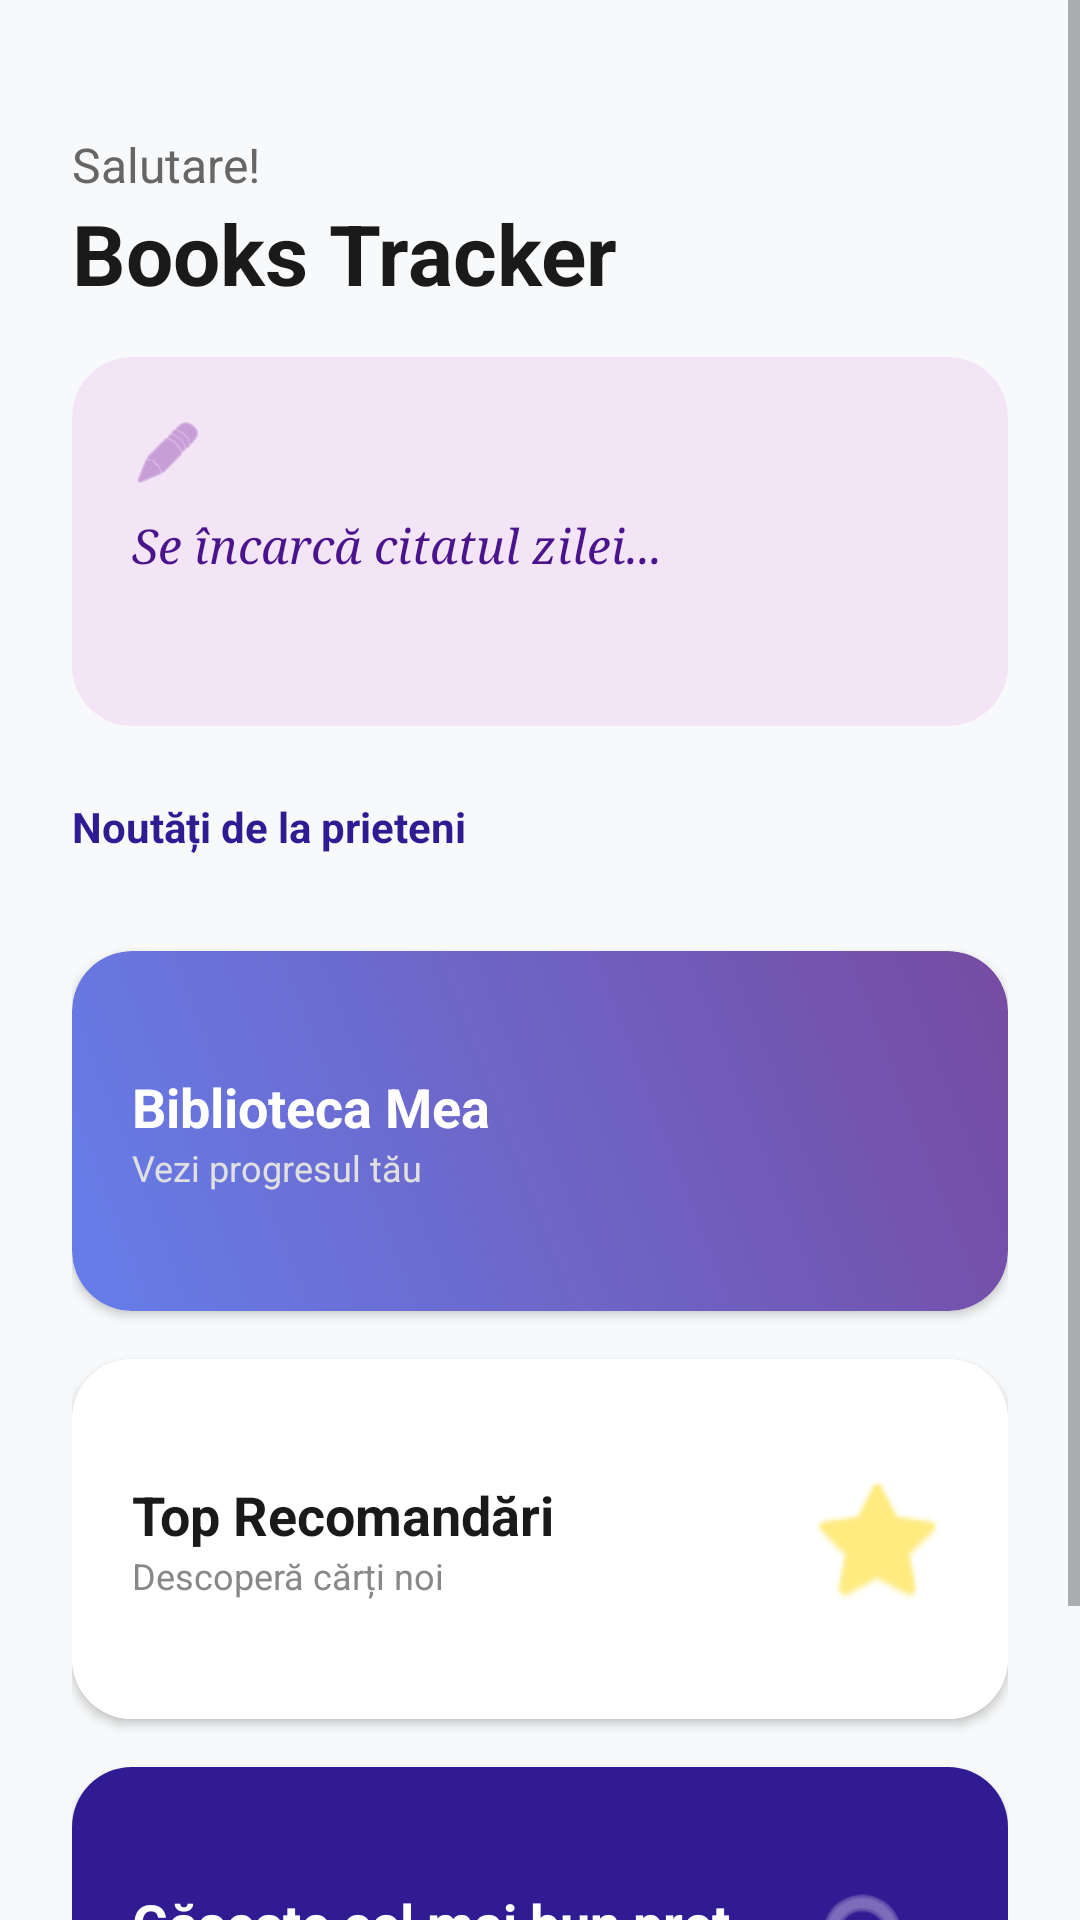

Produce the Android XML layout that renders to this screen, including the resource entries it uses.
<!-- AndroidManifest.xml: application theme Theme.BooksTracker -->
<!-- res/layout/activity_home.xml -->
<?xml version="1.0" encoding="utf-8"?>
<androidx.drawerlayout.widget.DrawerLayout
    xmlns:android="http://schemas.android.com/apk/res/android"
    xmlns:app="http://schemas.android.com/apk/res-auto"
    android:id="@+id/drawer_layout"
    android:layout_width="match_parent"
    android:layout_height="match_parent"
    android:fitsSystemWindows="true">

    <ScrollView
        android:layout_width="match_parent"
        android:layout_height="match_parent"
        android:background="#F8F9FA">

        <LinearLayout
            android:layout_width="match_parent"
            android:layout_height="wrap_content"
            android:orientation="vertical"
            android:padding="24dp">

            <TextView
                android:id="@+id/tvSalutare"
                android:layout_width="wrap_content"
                android:layout_height="wrap_content"
                android:text="Salutare!"
                android:textSize="16sp"
                android:textColor="#666"
                android:layout_marginTop="20dp"/>

            <TextView
                android:layout_width="wrap_content"
                android:layout_height="wrap_content"
                android:text="Books Tracker"
                android:textSize="28sp"
                android:textStyle="bold"
                android:textColor="#1A1A1A"
                android:layout_marginBottom="16dp"/>

            <androidx.cardview.widget.CardView
                android:id="@+id/cardDailyQuote"
                android:layout_width="match_parent"
                android:layout_height="wrap_content"
                android:layout_marginBottom="24dp"
                app:cardCornerRadius="20dp"
                app:cardElevation="0dp"
                app:cardBackgroundColor="#F3E5F5"> <LinearLayout
                android:layout_width="match_parent"
                android:layout_height="wrap_content"
                android:orientation="vertical"
                android:padding="20dp">

                <ImageView
                    android:layout_width="24dp"
                    android:layout_height="24dp"
                    android:src="@android:drawable/ic_menu_edit"
                    app:tint="#7B1FA2"
                    android:layout_marginBottom="8dp"
                    android:alpha="0.6"/>

                <TextView
                    android:id="@+id/tvDailyQuote"
                    android:layout_width="match_parent"
                    android:layout_height="wrap_content"
                    android:text="Se încarcă citatul zilei..."
                    android:textSize="16sp"
                    android:fontFamily="serif"
                    android:textStyle="italic"
                    android:textColor="#4A148C"
                    android:lineSpacingExtra="4dp"/>

                <TextView
                    android:id="@+id/tvQuoteAuthor"
                    android:layout_width="wrap_content"
                    android:layout_height="wrap_content"
                    android:text=""
                    android:textSize="13sp"
                    android:textStyle="bold"
                    android:textColor="#7B1FA2"
                    android:layout_gravity="end"
                    android:layout_marginTop="12dp"/>
            </LinearLayout>
            </androidx.cardview.widget.CardView>

            <TextView
                android:layout_width="wrap_content"
                android:layout_height="wrap_content"
                android:text="Noutăți de la prieteni"
                android:textSize="14sp"
                android:textStyle="bold"
                android:textColor="#311B92"
                android:layout_marginBottom="8dp"/>

            <androidx.recyclerview.widget.RecyclerView
                android:id="@+id/rvFeed"
                android:layout_width="match_parent"
                android:layout_height="wrap_content"
                android:layout_marginBottom="24dp"
                android:orientation="horizontal"
                app:layoutManager="androidx.recyclerview.widget.LinearLayoutManager" />

            <androidx.cardview.widget.CardView
                android:id="@+id/cardMyLibrary"
                android:layout_width="match_parent"
                android:layout_height="120dp"
                android:layout_marginBottom="16dp"
                app:cardCornerRadius="20dp"
                app:cardElevation="2dp"
                android:clickable="true"
                android:focusable="true"
                android:foreground="?android:attr/selectableItemBackground">

                <RelativeLayout
                    android:layout_width="match_parent"
                    android:layout_height="match_parent"
                    android:padding="20dp"
                    android:background="@drawable/gradient_blue_card">
                    <LinearLayout
                        android:layout_width="wrap_content"
                        android:layout_height="wrap_content"
                        android:orientation="vertical"
                        android:layout_alignParentStart="true"
                        android:layout_centerVertical="true">
                        <TextView
                            android:layout_width="wrap_content"
                            android:layout_height="wrap_content"
                            android:text="Biblioteca Mea"
                            android:textSize="18sp"
                            android:textStyle="bold"
                            android:textColor="#FFFFFF"/>
                        <TextView
                            android:layout_width="wrap_content"
                            android:layout_height="wrap_content"
                            android:text="Vezi progresul tău"
                            android:textSize="12sp"
                            android:textColor="#E0E0E0"/>
                    </LinearLayout>
                    <ImageView
                        android:layout_width="48dp"
                        android:layout_height="48dp"
                        android:layout_alignParentEnd="true"
                        android:layout_centerVertical="true"
                        android:src="@drawable/outline_auto_stories_24"
                        app:tint="#FFFFFF"
                        android:alpha="0.8"/>
                </RelativeLayout>
            </androidx.cardview.widget.CardView>

            <androidx.cardview.widget.CardView
                android:id="@+id/cardRecommendations"
                android:layout_width="match_parent"
                android:layout_height="120dp"
                android:layout_marginBottom="16dp"
                app:cardCornerRadius="20dp"
                app:cardElevation="2dp">
                <RelativeLayout
                    android:layout_width="match_parent"
                    android:layout_height="match_parent"
                    android:padding="20dp"
                    android:background="#FFFFFF">
                    <LinearLayout
                        android:layout_width="wrap_content"
                        android:layout_height="wrap_content"
                        android:orientation="vertical"
                        android:layout_alignParentStart="true"
                        android:layout_centerVertical="true">
                        <TextView
                            android:layout_width="wrap_content"
                            android:layout_height="wrap_content"
                            android:text="Top Recomandări"
                            android:textSize="18sp"
                            android:textStyle="bold"
                            android:textColor="#1A1A1A"/>
                        <TextView
                            android:layout_width="wrap_content"
                            android:layout_height="wrap_content"
                            android:text="Descoperă cărți noi"
                            android:textSize="12sp"
                            android:textColor="#888"/>
                    </LinearLayout>
                    <ImageView
                        android:layout_width="48dp"
                        android:layout_height="48dp"
                        android:layout_alignParentEnd="true"
                        android:layout_centerVertical="true"
                        android:src="@android:drawable/btn_star_big_on"
                        app:tint="#FFD700"
                        android:alpha="0.5"/>
                </RelativeLayout>
            </androidx.cardview.widget.CardView>

            <androidx.cardview.widget.CardView
                android:id="@+id/cardPriceFinder"
                android:layout_width="match_parent"
                android:layout_height="120dp"
                android:layout_marginBottom="32dp"
                app:cardCornerRadius="20dp"
                app:cardElevation="2dp">

                <RelativeLayout
                    android:layout_width="match_parent"
                    android:layout_height="match_parent"
                    android:background="#311B92"
                    android:padding="20dp">

                    <LinearLayout
                        android:layout_width="wrap_content"
                        android:layout_height="wrap_content"
                        android:layout_alignParentStart="true"
                        android:layout_centerVertical="true"
                        android:orientation="vertical">

                        <TextView
                            android:layout_width="wrap_content"
                            android:layout_height="wrap_content"
                            android:text="Găsește cel mai bun preț"
                            android:textColor="#FFFFFF"
                            android:textSize="18sp"
                            android:textStyle="bold" />

                        <TextView
                            android:layout_width="wrap_content"
                            android:layout_height="wrap_content"
                            android:text="Căutare după titlu"
                            android:textColor="#BDBDBD"
                            android:textSize="12sp" />
                    </LinearLayout>

                    <ImageView
                        android:layout_width="48dp"
                        android:layout_height="48dp"
                        android:layout_alignParentEnd="true"
                        android:layout_centerVertical="true"
                        android:alpha="0.6"
                        android:src="@android:drawable/ic_menu_search"
                        app:tint="#FFFFFF" />
                </RelativeLayout>
            </androidx.cardview.widget.CardView>

        </LinearLayout>
    </ScrollView>

    <com.google.android.material.navigation.NavigationView
        android:id="@+id/nav_view"
        android:layout_width="wrap_content"
        android:layout_height="match_parent"
        android:layout_gravity="start"
        android:background="#FFFFFF"
        app:headerLayout="@layout/nav_header"
        app:menu="@drawable/drawer_menu"
        app:itemIconTint="#311B92"
        app:itemTextColor="#1A1A1A" />

</androidx.drawerlayout.widget.DrawerLayout>
<!-- res/layout/nav_header.xml (included above) -->
<?xml version="1.0" encoding="utf-8"?>
<LinearLayout xmlns:android="http://schemas.android.com/apk/res/android"
    android:layout_width="match_parent"
    android:layout_height="180dp"
    android:background="#311B92"
    android:gravity="bottom"
    android:orientation="vertical"
    android:padding="16dp"
    android:theme="@style/ThemeOverlay.AppCompat.Dark">

    <ImageView
        android:layout_width="64dp"
        android:layout_height="64dp"
        android:src="@android:drawable/ic_menu_gallery"
        android:layout_marginBottom="8dp"
        android:contentDescription="Avatar" />

    <TextView
        android:id="@+id/nav_header_title"
        android:layout_width="wrap_content"
        android:layout_height="wrap_content"
        android:text="Utilizator BooksTracker"
        android:textAppearance="@style/TextAppearance.AppCompat.Body1"
        android:textStyle="bold"
        android:textColor="#E6E6FA"/>

    <TextView
        android:id="@+id/nav_header_subtitle"
        android:layout_width="wrap_content"
        android:layout_height="wrap_content"
        android:text="Pasionat de lectură"
        android:textColor="#BDBDBD"
        android:textSize="12sp" />

</LinearLayout>
<!-- resources referenced by this layout -->
<resources>
  <!-- drawable drawer_menu (drawable) -->
  <?xml version="1.0" encoding="utf-8"?>
  <menu xmlns:android="http://schemas.android.com/apk/res/android">
      <group android:checkableBehavior="single">
          <item
              android:id="@+id/nav_add_friend"
              android:icon="@android:drawable/ic_menu_add"
              android:title="Adăugare Prieten" />
  
          <item
              android:id="@+id/nav_friend_requests"
              android:icon="@android:drawable/ic_menu_agenda"
              android:title="Cereri Prietenie" />
  
          <item
              android:id="@+id/nav_view_friends"
              android:icon="@android:drawable/ic_menu_myplaces"
              android:title="Lista Prieteni" />
  
          <item
              android:id="@+id/nav_logout"
              android:icon="@android:drawable/ic_lock_power_off"
              android:title="Deconectare" />
      </group>
  </menu>
  <!-- drawable gradient_blue_card (drawable) -->
  <?xml version="1.0" encoding="utf-8"?>
  <shape xmlns:android="http://schemas.android.com/apk/res/android">
      <gradient
          android:startColor="#667eea"
          android:endColor="#764ba2"
          android:angle="45"/>
      <corners android:radius="20dp"/>
  </shape>
  <style name="Theme.BooksTracker" parent="Theme.MaterialComponents.DayNight.NoActionBar" />
</resources>
